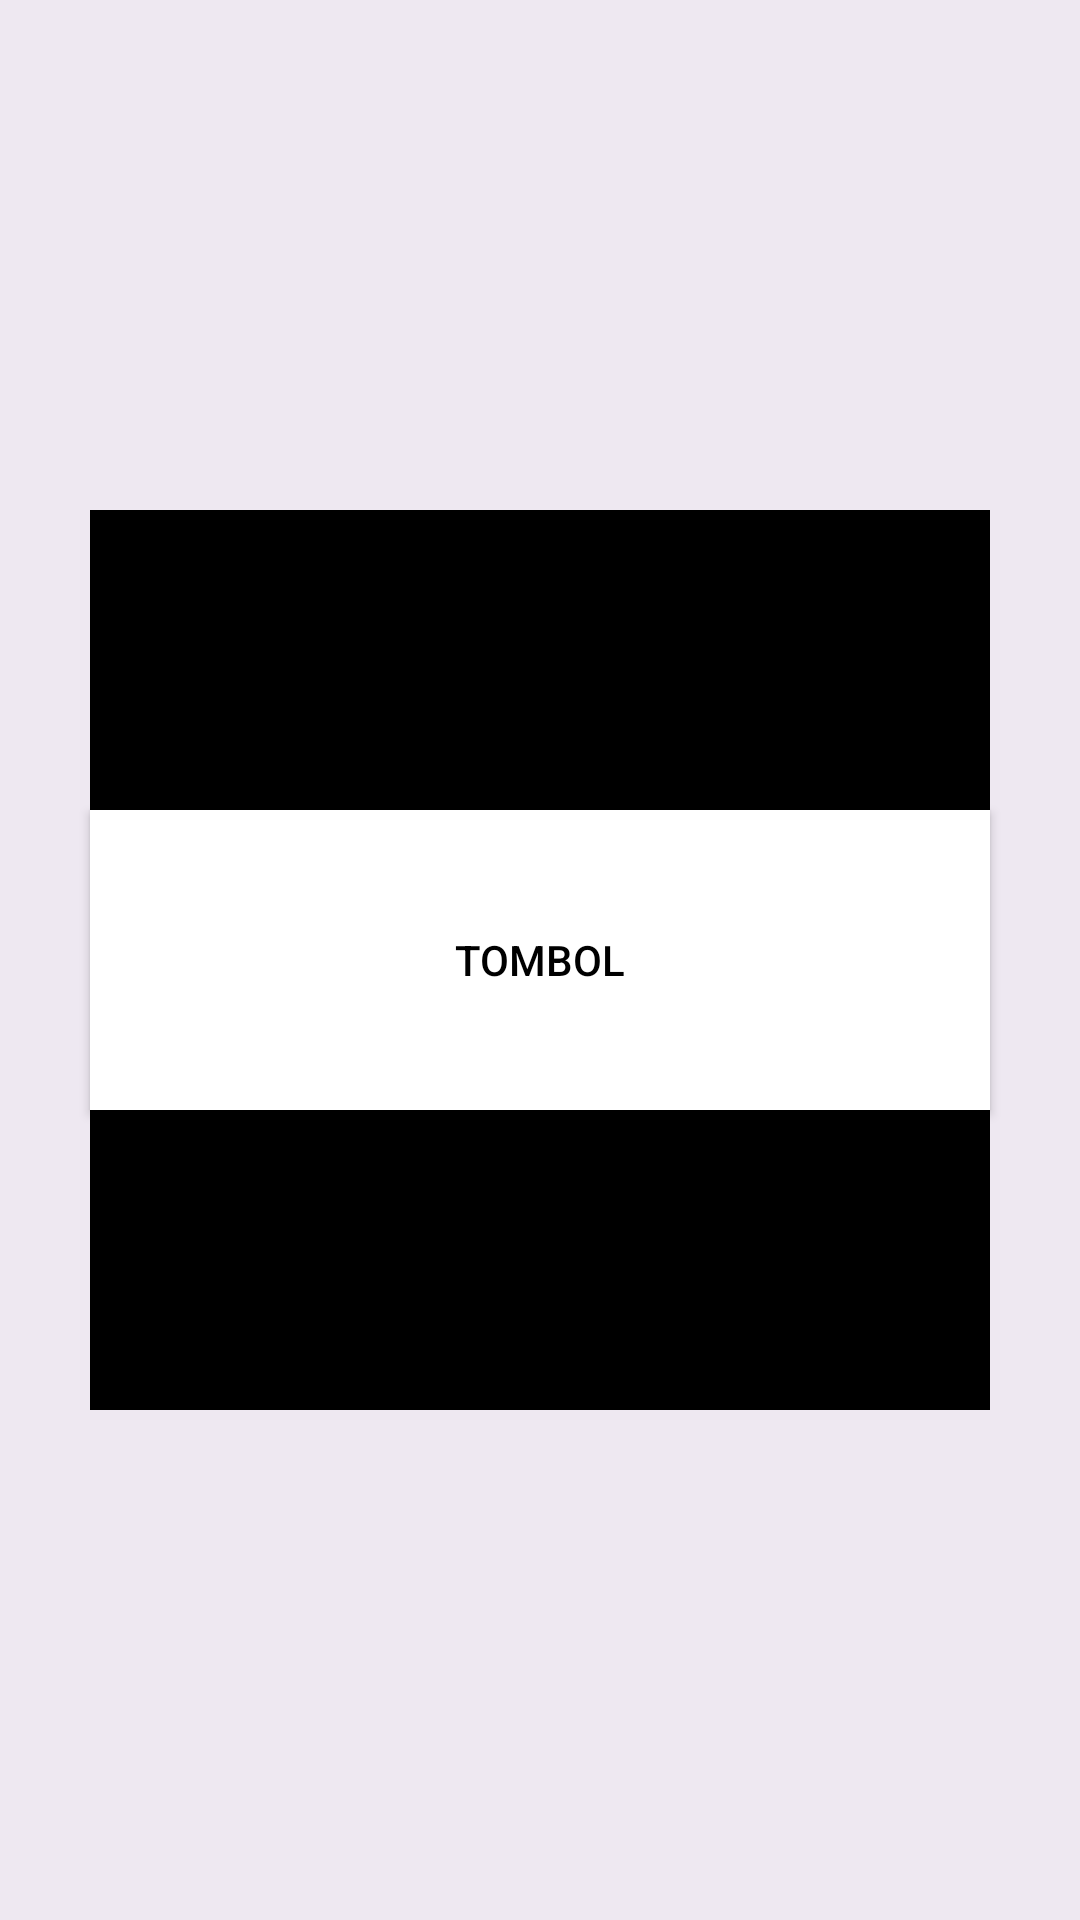

Layout XML and referenced resources for this Android screen:
<!-- AndroidManifest.xml: application theme Theme.Projec2 -->
<!-- res/layout/activity_frame_layout.xml -->
<?xml version="1.0" encoding="utf-8"?>
<androidx.constraintlayout.widget.ConstraintLayout xmlns:android="http://schemas.android.com/apk/res/android"
    xmlns:app="http://schemas.android.com/apk/res-auto"
    xmlns:tools="http://schemas.android.com/tools"
    android:id="@+id/main"
    android:layout_width="match_parent"
    android:layout_height="match_parent"
    tools:context=".activity_frame_layout">

    <FrameLayout
        android:layout_width="match_parent"
        android:layout_height="match_parent"
        android:background="#1113">

        <ImageView
            android:layout_width="300dp"
            android:layout_height="300dp"
            android:layout_gravity="center"
            android:background="@color/material_dynamic_neutral0"/>

        <Button
            android:layout_width="300dp"
            android:layout_height="100dp"
            android:layout_gravity="center"
            android:text="tombol"
            android:background="@color/design_default_color_background"
            android:textColor="@color/black"/>

    </FrameLayout>

</androidx.constraintlayout.widget.ConstraintLayout>
<!-- resources referenced by this layout -->
<resources>
  <style name="Theme.Projec2" parent="Base.Theme.Projec2" />
  <style name="Base.Theme.Projec2" parent="Theme.Material3.DayNight.NoActionBar">
          
          
      </style>
  <!-- not gathered from this repository: default colours our renderer supplied (Android Studio template values) -->
  <color name="black">#FF000000</color>
</resources>
